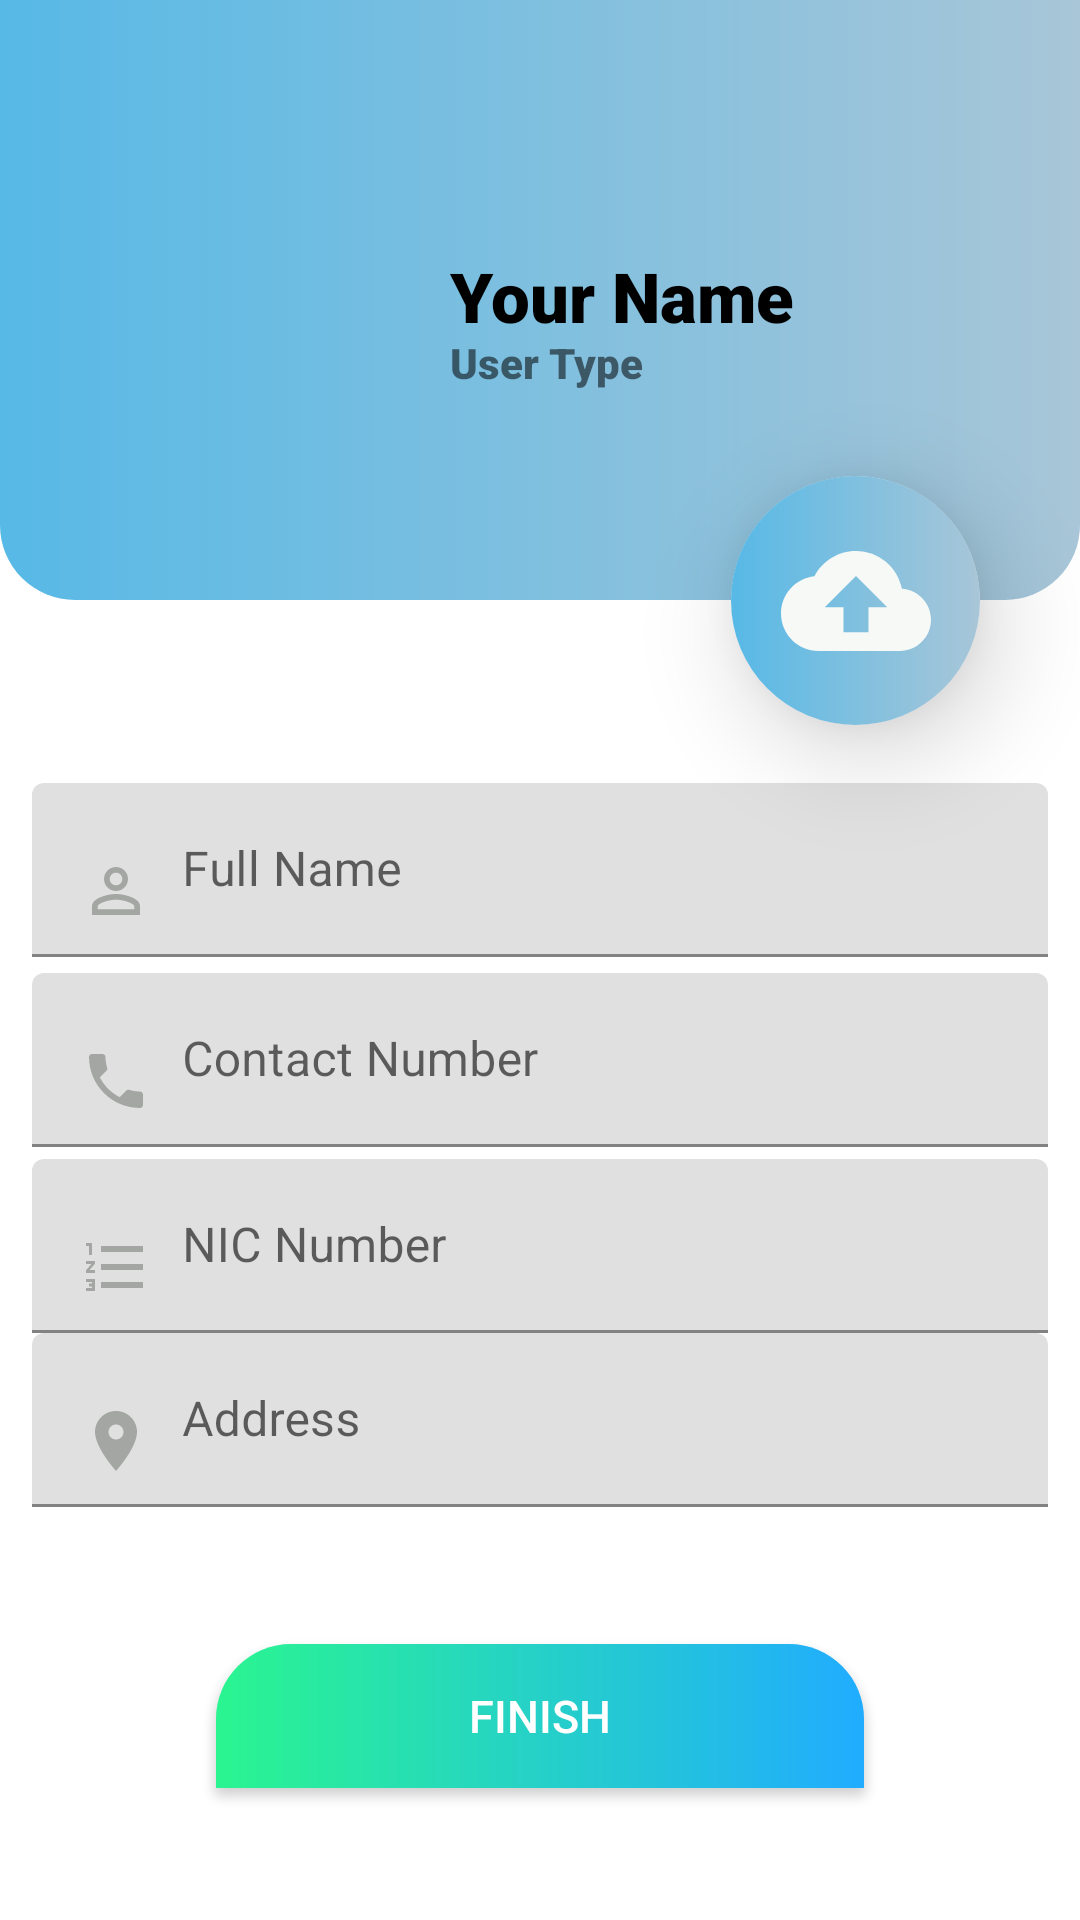

Android layout source for this screen:
<!-- AndroidManifest.xml: application theme Theme.CCMDA -->
<!-- res/layout/activity_employee_profile.xml -->
<?xml version="1.0" encoding="utf-8"?>
<androidx.constraintlayout.widget.ConstraintLayout xmlns:android="http://schemas.android.com/apk/res/android"
    xmlns:app="http://schemas.android.com/apk/res-auto"
    xmlns:tools="http://schemas.android.com/tools"
    android:layout_width="match_parent"
    android:layout_height="match_parent"
    android:background="#FFFFFF"
    android:padding="0dp"
    tools:context=".EmployeeProfileActivity">


    <RelativeLayout
        android:id="@+id/relativeLayout4"
        android:layout_width="0dp"
        android:layout_height="200dp"
        android:background="@drawable/header"
        android:padding="20dp"
        app:layout_constraintBottom_toBottomOf="parent"
        app:layout_constraintEnd_toEndOf="parent"
        app:layout_constraintHorizontal_bias="0.0"
        app:layout_constraintStart_toStartOf="parent"
        app:layout_constraintTop_toTopOf="parent"
        app:layout_constraintVertical_bias="0.0">


        <ImageView
            android:id="@+id/ivProfile"
            android:layout_width="120dp"
            android:layout_height="120dp"
            android:layout_centerVertical="true"
            android:contentDescription="@string/user_image"
            app:srcCompat="@mipmap/profile" />

        <TextView
            android:id="@+id/tvEmployee"
            android:layout_width="wrap_content"
            android:layout_height="wrap_content"
            android:layout_centerVertical="true"
            android:layout_marginStart="10dp"
            android:layout_toEndOf="@+id/ivProfile"
            android:fontFamily="sans-serif-black"
            android:includeFontPadding="false"
            android:text="Your Name"
            android:textColor="@color/black"
            android:textSize="23sp" />

        <TextView
            android:id="@+id/tvUserType"
            android:layout_width="wrap_content"
            android:layout_height="wrap_content"
            android:layout_below="@+id/tvEmployee"
            android:layout_centerVertical="true"
            android:layout_marginStart="10dp"
            android:layout_toEndOf="@+id/ivProfile"
            android:fontFamily="sans-serif-black"
            android:includeFontPadding="false"
            android:text="User Type"
            android:textSize="14sp" />
    </RelativeLayout>

    <androidx.cardview.widget.CardView
        android:layout_width="83dp"
        android:layout_height="83dp"
        android:background="@drawable/header"
        android:clickable="true"
        android:focusable="true"
        android:foreground="?android:attr/selectableItemBackground"
        app:cardCornerRadius="300dp"
        app:cardElevation="20dp"
        app:layout_constraintBottom_toBottomOf="@+id/relativeLayout4"
        app:layout_constraintEnd_toEndOf="parent"
        app:layout_constraintHorizontal_bias="0.88"
        app:layout_constraintStart_toStartOf="parent"
        app:layout_constraintTop_toBottomOf="@+id/relativeLayout4">

        <ImageButton
            android:id="@+id/ivUpload"
            android:layout_width="match_parent"
            android:layout_height="match_parent"
            android:background="@drawable/header"
            android:clickable="true"
            android:contentDescription="@string/image_upload"
            android:contextClickable="true"
            android:focusable="true"
            android:foreground="?android:attr/selectableItemBackground"
            android:src="@drawable/ic_baseline_cloud_upload_24" />
    </androidx.cardview.widget.CardView>

    <com.google.android.material.textfield.TextInputLayout
        android:id="@+id/textInputLayout2"
        android:layout_width="0dp"
        android:layout_height="wrap_content"
        android:hint="@string/full_name"
        app:layout_constraintBottom_toBottomOf="parent"
        app:layout_constraintEnd_toStartOf="@+id/guideline2"
        app:layout_constraintStart_toStartOf="@+id/guideline"
        app:layout_constraintTop_toBottomOf="@+id/relativeLayout4"
        app:layout_constraintVertical_bias="0.16000003">

        <com.google.android.material.textfield.TextInputEditText
            android:id="@+id/etFullName"
            android:layout_width="match_parent"
            android:layout_height="wrap_content"
            android:drawableStart="@drawable/username"
            android:drawablePadding="10dp"
            android:inputType="textPersonName" />
    </com.google.android.material.textfield.TextInputLayout>

    <com.google.android.material.textfield.TextInputLayout
        android:id="@+id/textInputLayout5"
        android:layout_width="0dp"
        android:layout_height="wrap_content"
        android:hint="@string/contact_number"
        app:layout_constraintBottom_toBottomOf="parent"
        app:layout_constraintEnd_toStartOf="@+id/guideline2"
        app:layout_constraintStart_toStartOf="@+id/guideline"
        app:layout_constraintTop_toBottomOf="@+id/textInputLayout2"
        app:layout_constraintVertical_bias="0.01999998">

        <com.google.android.material.textfield.TextInputEditText
            android:id="@+id/etContactNumber"
            android:layout_width="match_parent"
            android:layout_height="wrap_content"
            android:drawableStart="@drawable/ic_baseline_local_phone_24"
            android:drawablePadding="10dp"
            android:inputType="phone" />
    </com.google.android.material.textfield.TextInputLayout>

    <com.google.android.material.textfield.TextInputLayout
        android:id="@+id/textInputLayout7"
        android:layout_width="0dp"
        android:layout_height="wrap_content"
        android:hint="@string/nic_number"
        app:layout_constraintBottom_toBottomOf="parent"
        app:layout_constraintEnd_toStartOf="@+id/guideline2"
        app:layout_constraintStart_toStartOf="@+id/guideline"
        app:layout_constraintTop_toBottomOf="@+id/textInputLayout5"
        app:layout_constraintVertical_bias="0.01999998">

        <com.google.android.material.textfield.TextInputEditText
            android:id="@+id/etNIC"
            android:layout_width="match_parent"
            android:layout_height="wrap_content"
            android:drawableStart="@drawable/nicno"
            android:drawablePadding="10dp"
            android:inputType="text" />
    </com.google.android.material.textfield.TextInputLayout>

    <com.google.android.material.textfield.TextInputLayout
        android:id="@+id/textInputLayout8"
        android:layout_width="0dp"
        android:layout_height="wrap_content"
        android:hint="@string/address"
        app:layout_constraintEnd_toStartOf="@+id/guideline2"
        app:layout_constraintStart_toStartOf="@+id/guideline"
        app:layout_constraintTop_toBottomOf="@+id/textInputLayout7">

        <com.google.android.material.textfield.TextInputEditText
            android:id="@+id/etAddress"
            android:layout_width="match_parent"
            android:layout_height="wrap_content"
            android:drawableStart="@drawable/location"
            android:drawablePadding="10dp"
            android:inputType="textPostalAddress" />
    </com.google.android.material.textfield.TextInputLayout>

    <Button
        android:id="@+id/brnFinish"
        android:layout_width="0dp"
        android:layout_height="wrap_content"
        android:background="@drawable/signupbutton"
        android:text="@string/finish"
        android:textColor="#ffff"
        android:textSize="15sp"
        app:layout_constraintBottom_toBottomOf="parent"
        app:layout_constraintEnd_toStartOf="@+id/guideline27"
        app:layout_constraintStart_toStartOf="@+id/guideline26"
        app:layout_constraintTop_toTopOf="@+id/guideline3"
        app:layout_constraintVertical_bias="0.45" />

    <androidx.constraintlayout.widget.Guideline
        android:id="@+id/guideline"
        android:layout_width="wrap_content"
        android:layout_height="wrap_content"
        android:orientation="vertical"
        app:layout_constraintGuide_percent="0.03" />

    <androidx.constraintlayout.widget.Guideline
        android:id="@+id/guideline2"
        android:layout_width="wrap_content"
        android:layout_height="wrap_content"
        android:orientation="vertical"
        app:layout_constraintGuide_percent="0.97" />

    <androidx.constraintlayout.widget.Guideline
        android:id="@+id/guideline3"
        android:layout_width="wrap_content"
        android:layout_height="wrap_content"
        android:orientation="horizontal"
        app:layout_constraintGuide_percent="0.8" />

    <androidx.constraintlayout.widget.Guideline
        android:id="@+id/guideline26"
        android:layout_width="wrap_content"
        android:layout_height="wrap_content"
        android:orientation="vertical"
        app:layout_constraintGuide_percent="0.2" />

    <androidx.constraintlayout.widget.Guideline
        android:id="@+id/guideline27"
        android:layout_width="wrap_content"
        android:layout_height="wrap_content"
        android:orientation="vertical"
        app:layout_constraintGuide_percent="0.8" />


</androidx.constraintlayout.widget.ConstraintLayout>
<!-- resources referenced by this layout -->
<resources>
  <!-- drawable header (drawable-v24) -->
  <?xml version="1.0" encoding="utf-8"?>
  <shape xmlns:android="http://schemas.android.com/apk/res/android">
      <gradient
          android:endColor="#A8C6D8"
          android:startColor="#57B9E6"
          android:type="linear" />
      <corners
          android:bottomLeftRadius="25dp"
          android:bottomRightRadius="25dp" />
  </shape>
  <!-- drawable ic_baseline_cloud_upload_24 (drawable) -->
  <vector android:height="50dp" android:tint="#F6F9F6"
      android:viewportHeight="24" android:viewportWidth="24"
      android:width="50dp" xmlns:android="http://schemas.android.com/apk/res/android">
      <path android:fillColor="@android:color/white" android:pathData="M19.35,10.04C18.67,6.59 15.64,4 12,4 9.11,4 6.6,5.64 5.35,8.04 2.34,8.36 0,10.91 0,14c0,3.31 2.69,6 6,6h13c2.76,0 5,-2.24 5,-5 0,-2.64 -2.05,-4.78 -4.65,-4.96zM14,13v4h-4v-4H7l5,-5 5,5h-3z"/>
  </vector>
  <!-- drawable ic_baseline_local_phone_24 (drawable) -->
  <vector android:height="24dp" android:tint="#A3A6A3"
      android:viewportHeight="24" android:viewportWidth="24"
      android:width="24dp" xmlns:android="http://schemas.android.com/apk/res/android">
      <path android:fillColor="@android:color/white" android:pathData="M6.62,10.79c1.44,2.83 3.76,5.14 6.59,6.59l2.2,-2.2c0.27,-0.27 0.67,-0.36 1.02,-0.24 1.12,0.37 2.33,0.57 3.57,0.57 0.55,0 1,0.45 1,1V20c0,0.55 -0.45,1 -1,1 -9.39,0 -17,-7.61 -17,-17 0,-0.55 0.45,-1 1,-1h3.5c0.55,0 1,0.45 1,1 0,1.25 0.2,2.45 0.57,3.57 0.11,0.35 0.03,0.74 -0.25,1.02l-2.2,2.2z"/>
  </vector>
  <!-- drawable location (drawable) -->
  <vector android:height="24dp" android:tint="#A3A6A3"
      android:viewportHeight="24" android:viewportWidth="24"
      android:width="24dp" xmlns:android="http://schemas.android.com/apk/res/android">
      <path android:fillColor="@android:color/white" android:pathData="M12,2C8.13,2 5,5.13 5,9c0,5.25 7,13 7,13s7,-7.75 7,-13c0,-3.87 -3.13,-7 -7,-7zM12,11.5c-1.38,0 -2.5,-1.12 -2.5,-2.5s1.12,-2.5 2.5,-2.5 2.5,1.12 2.5,2.5 -1.12,2.5 -2.5,2.5z"/>
  </vector>
  <!-- drawable nicno (drawable) -->
  <vector xmlns:android="http://schemas.android.com/apk/res/android"
      android:width="24dp"
      android:height="24dp"
      android:tint="#A3A6A3"
      android:viewportWidth="24"
      android:viewportHeight="24">
      <path
          android:fillColor="@android:color/white"
          android:pathData="M2,17h2v0.5L3,17.5v1h1v0.5L2,19v1h3v-4L2,16v1zM3,8h1L4,4L2,4v1h1v3zM2,11h1.8L2,13.1v0.9h3v-1L3.2,13L5,10.9L5,10L2,10v1zM7,5v2h14L21,5L7,5zM7,19h14v-2L7,17v2zM7,13h14v-2L7,11v2z" />
  </vector>
  <!-- drawable signupbutton (drawable-v24) -->
  <?xml version="1.0" encoding="utf-8"?>
  <shape xmlns:android="http://schemas.android.com/apk/res/android">
      <gradient
          android:endColor="#21ACFF"
          android:startColor="#2AF590"
          android:type="linear" />
      <corners
          android:topLeftRadius="25dp"
          android:topRightRadius="25dp" />
  
  
  </shape>
  <string name="address">Address</string>
  <string name="contact_number">Contact Number</string>
  <string name="finish">Finish</string>
  <string name="full_name">Full Name</string>
  <string name="image_upload">Image Upload</string>
  <string name="nic_number">NIC Number</string>
  <string name="user_image">User Image</string>
  <style name="Theme.CCMDA" parent="Theme.MaterialComponents.DayNight.DarkActionBar">
          
          <item name="colorPrimary">@color/purple_500</item>
          <item name="colorPrimaryVariant">@color/purple_700</item>
          <item name="colorOnPrimary">@color/white</item>
          
          <item name="colorSecondary">@color/teal_200</item>
          <item name="colorSecondaryVariant">@color/teal_700</item>
          <item name="colorOnSecondary">@color/black</item>
          
          <item name="android:statusBarColor" tools:targetApi="l">?attr/colorPrimaryVariant</item>
          
      </style>
  <!-- not gathered from this repository: default colours our renderer supplied (Android Studio template values) -->
  <color name="purple_500">#FF6200EE</color>
  <color name="purple_700">#FF3700B3</color>
  <color name="teal_200">#FF03DAC5</color>
  <color name="teal_700">#FF018786</color>
  <color name="black">#FF000000</color>
  <color name="white">#FFFFFFFF</color>
</resources>
